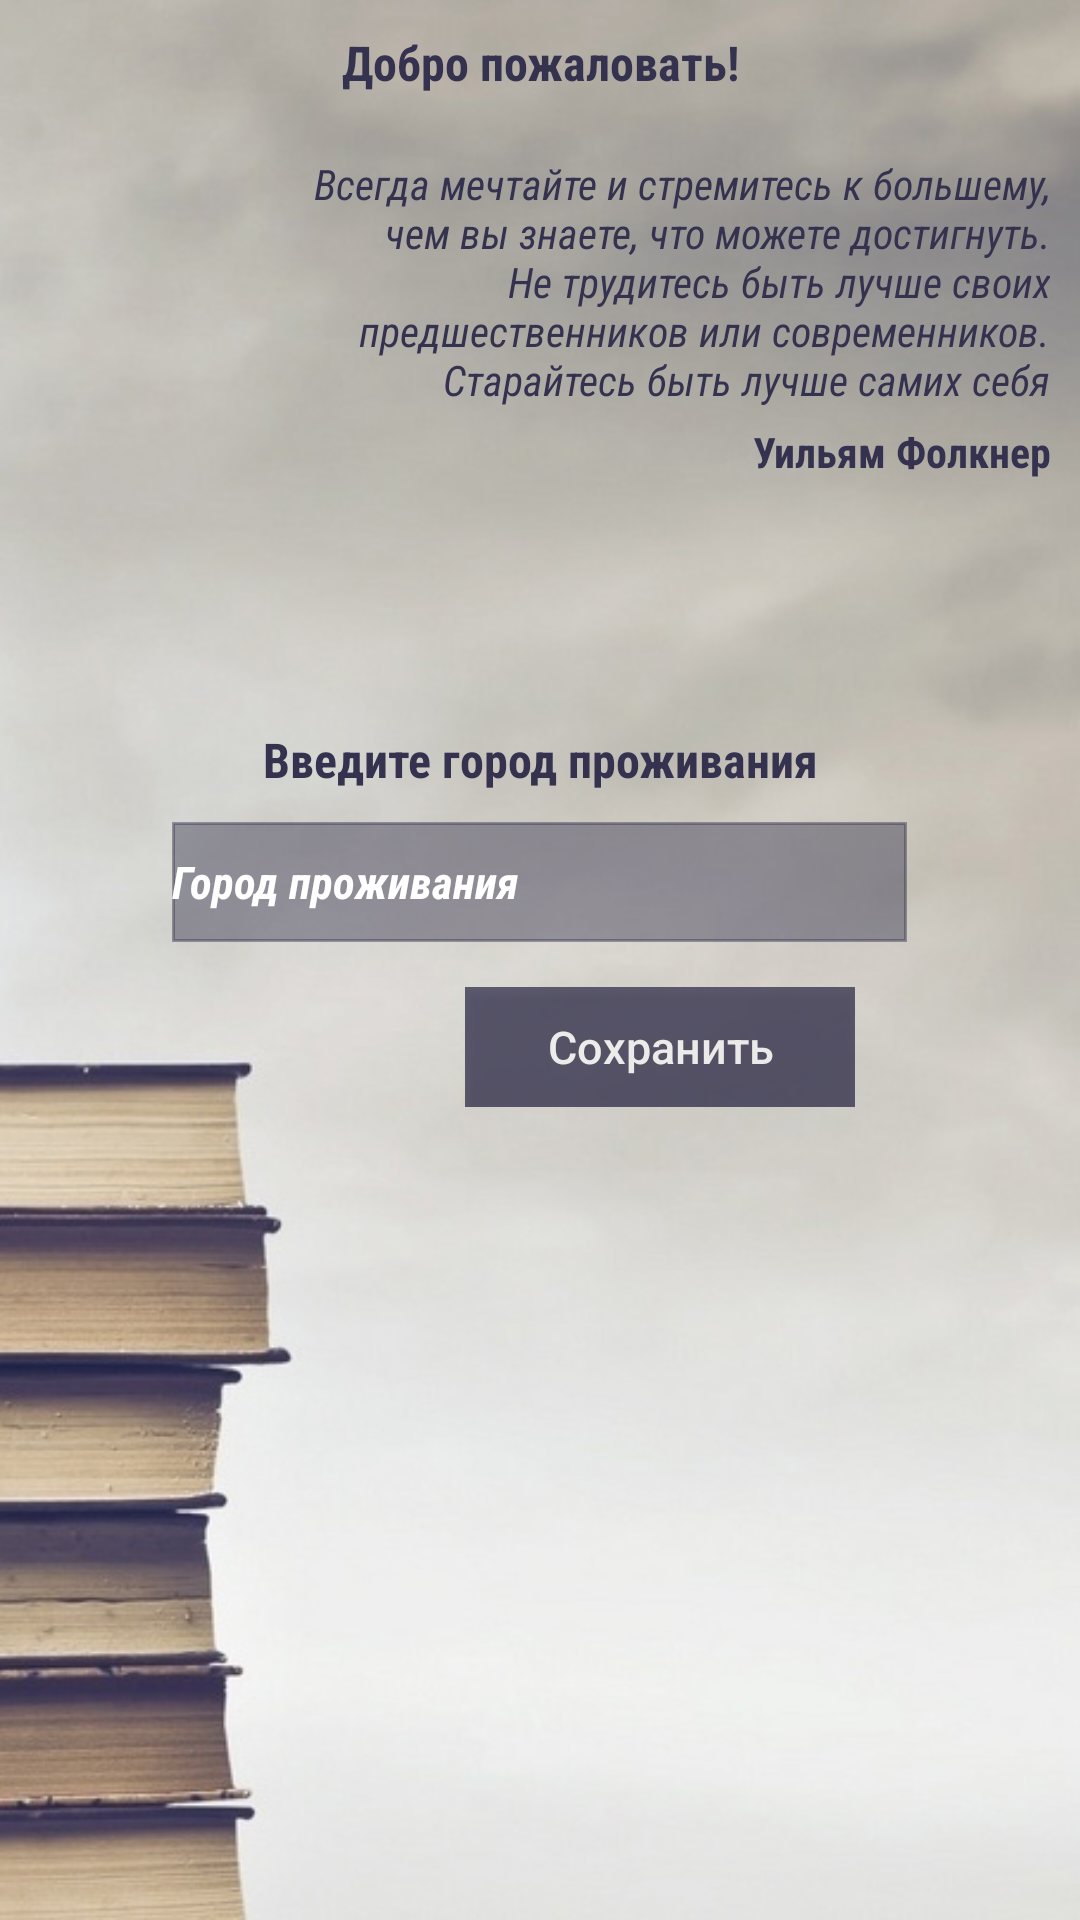

Produce the Android XML layout that renders to this screen, including the resource entries it uses.
<!-- AndroidManifest.xml: application theme AppTheme -->
<!-- res/layout/registration.xml -->
<?xml version="1.0" encoding="utf-8"?>
<LinearLayout xmlns:android="http://schemas.android.com/apk/res/android"
    android:layout_width="match_parent"
    android:layout_height="match_parent"
    android:orientation="vertical"
    android:background="@drawable/background">

    <TextView
        android:layout_width="match_parent"
        android:layout_height="wrap_content"
        android:layout_gravity="center"
        android:fontFamily="sans-serif-condensed"
        android:textAlignment="center"
        android:text="@string/hello"
        android:textStyle="bold"
        android:textColor="@color/colorText"
        android:layout_marginBottom="10dp"
        android:layout_marginTop="10dp"
        android:textSize="16sp"

        />

    <LinearLayout
        android:layout_width="match_parent"
        android:layout_height="match_parent"
        android:orientation="vertical"
        android:layout_weight="2.5">


        <LinearLayout
            android:layout_width="match_parent"
            android:layout_height="wrap_content"
            android:orientation="horizontal"
            android:padding="10dp">
            <TextView
                android:layout_weight="3"
                android:fontFamily="sans-serif-condensed"
                android:layout_width="match_parent"
                android:layout_height="wrap_content"
                />
            <LinearLayout
                android:layout_weight="1"
                android:layout_width="match_parent"
                android:layout_height="wrap_content"
                android:orientation="vertical"
                android:layout_marginBottom="10dp">

                <TextView

                    android:layout_width="match_parent"
                    android:layout_height="wrap_content"
                    android:fontFamily="sans-serif-condensed"
                    android:text="@string/Folkner"
                    android:gravity="right"
                    android:textColor="@color/colorText"
                    android:textStyle="italic"
                    />

                <TextView
                    android:layout_width="match_parent"
                    android:layout_height="wrap_content"
                    android:fontFamily="sans-serif-condensed"
                    android:text="@string/author_Folkner"
                    android:gravity="right"
                    android:textColor="@color/colorText"
                    android:textStyle="bold"
                    android:layout_marginTop="5dp"/>

            </LinearLayout>
        </LinearLayout>
    </LinearLayout>


    <TextView
        android:layout_width="match_parent"
        android:layout_height="wrap_content"
        android:text="@string/form"
        android:fontFamily="sans-serif-condensed"
        android:textColor="@color/colorText"
        android:textStyle="bold"
        android:gravity="center"
        android:textSize="16sp"
        />

    <LinearLayout
        android:layout_marginTop="10dp"
        android:layout_width="match_parent"
        android:layout_height="match_parent"
        android:layout_weight="1.5"
        android:orientation="vertical">

        <ScrollView
            android:layout_width="match_parent"
            android:layout_height="wrap_content">

            <LinearLayout
                android:layout_width="match_parent"
                android:layout_height="wrap_content"
                android:orientation="vertical">



                <EditText
                    android:layout_width="245dp"
                    android:layout_height="40dp"
                    android:hint="@string/city"
                    android:fontFamily="sans-serif-condensed"
                    android:textColorHint="@color/colorTextWhite"
                    android:inputType="textPassword"
                    android:background="@drawable/edit_text_style"
                    android:layout_gravity="center"
                    android:textSize="15sp"
                    android:textStyle="italic|bold" />


                <LinearLayout
                    android:layout_width="match_parent"
                    android:layout_height="match_parent"
                    android:orientation="horizontal">


                    <LinearLayout
                        android:layout_width="130dp"
                        android:layout_height="wrap_content"
                        android:orientation="vertical"
                        android:layout_marginLeft="155dp"
                        android:layout_marginTop="15dp">


                        <Button
                            android:background="@drawable/form_btn"
                            android:layout_width="match_parent"
                            android:layout_height="40dp"
                            android:text="@string/save"
                            android:textColor="@color/colorTextWhite"
                            android:textSize="15sp"
                            android:alpha="0.75"
                            />


                    </LinearLayout>

                </LinearLayout>


            </LinearLayout>

        </ScrollView>

    </LinearLayout>
</LinearLayout>
<!-- resources referenced by this layout -->
<resources>
  <color name="colorText">#35324f</color>
  <color name="colorTextWhite">#fff</color>
  <!-- drawable background: jpg bitmap (drawable, 56487 bytes) -->
  <!-- drawable edit_text_style (drawable) -->
  <?xml version="1.0" encoding="utf-8"?>
  <shape xmlns:android="http://schemas.android.com/apk/res/android"
      android:shape="rectangle" android:padding="10dp">
      <solid android:color="#7035324f"/>
      <stroke android:width="1dip"
          android:color="#7035324f"
          android:shadowColor="@color/colorText"
          />
      <corners
          android:bottomRightRadius="0dp"
          android:bottomLeftRadius="0dp"
          android:topLeftRadius="0dp"
          android:topRightRadius="0dp"/>
  </shape>
  <!-- drawable form_btn (drawable) -->
  <?xml version="1.0" encoding="utf-8"?>
  <shape xmlns:android="http://schemas.android.com/apk/res/android"
      android:shape="rectangle" android:padding="10dp">
      <solid android:color="#35324f"/>
      <stroke android:width="1dip"
          android:color="#35324f"
          android:shadowColor="@color/colorText"
          />
      <corners
          android:bottomRightRadius="0dp"
          android:bottomLeftRadius="0dp"
          android:topLeftRadius="0dp"
          android:topRightRadius="0dp"/>
  </shape>
  <string name="Folkner">"Всегда мечтайте и стремитесь к большему, чем вы знаете, что можете достигнуть. Не трудитесь быть лучше своих предшественников или современников. Старайтесь быть лучше самих себя"
      </string>
  <string name="author_Folkner">Уильям Фолкнер</string>
  <string name="city">Город проживания</string>
  <string name="form">Введите город проживания</string>
  <string name="hello">Добро пожаловать!</string>
  <string name="save">Сохранить</string>
  <style name="AppTheme" parent="Theme.AppCompat.DayNight.NoActionBar">
          
          <item name="colorPrimary">@color/colorPrimary</item>
          <item name="colorPrimaryDark">@color/colorPrimaryDark</item>
          <item name="colorAccent">@color/colorAccent</item>
          <item name="buttonStyle">@style/NotCapsButton</item>
      </style>
  <color name="colorPrimary">#3F51B5</color>
  <color name="colorPrimaryDark">#303F9F</color>
  <color name="colorAccent">#FF4081</color>
  <style name="NotCapsButton" parent="Widget.AppCompat.Button">
          <item name="android:textAllCaps">false</item>
      </style>
</resources>
